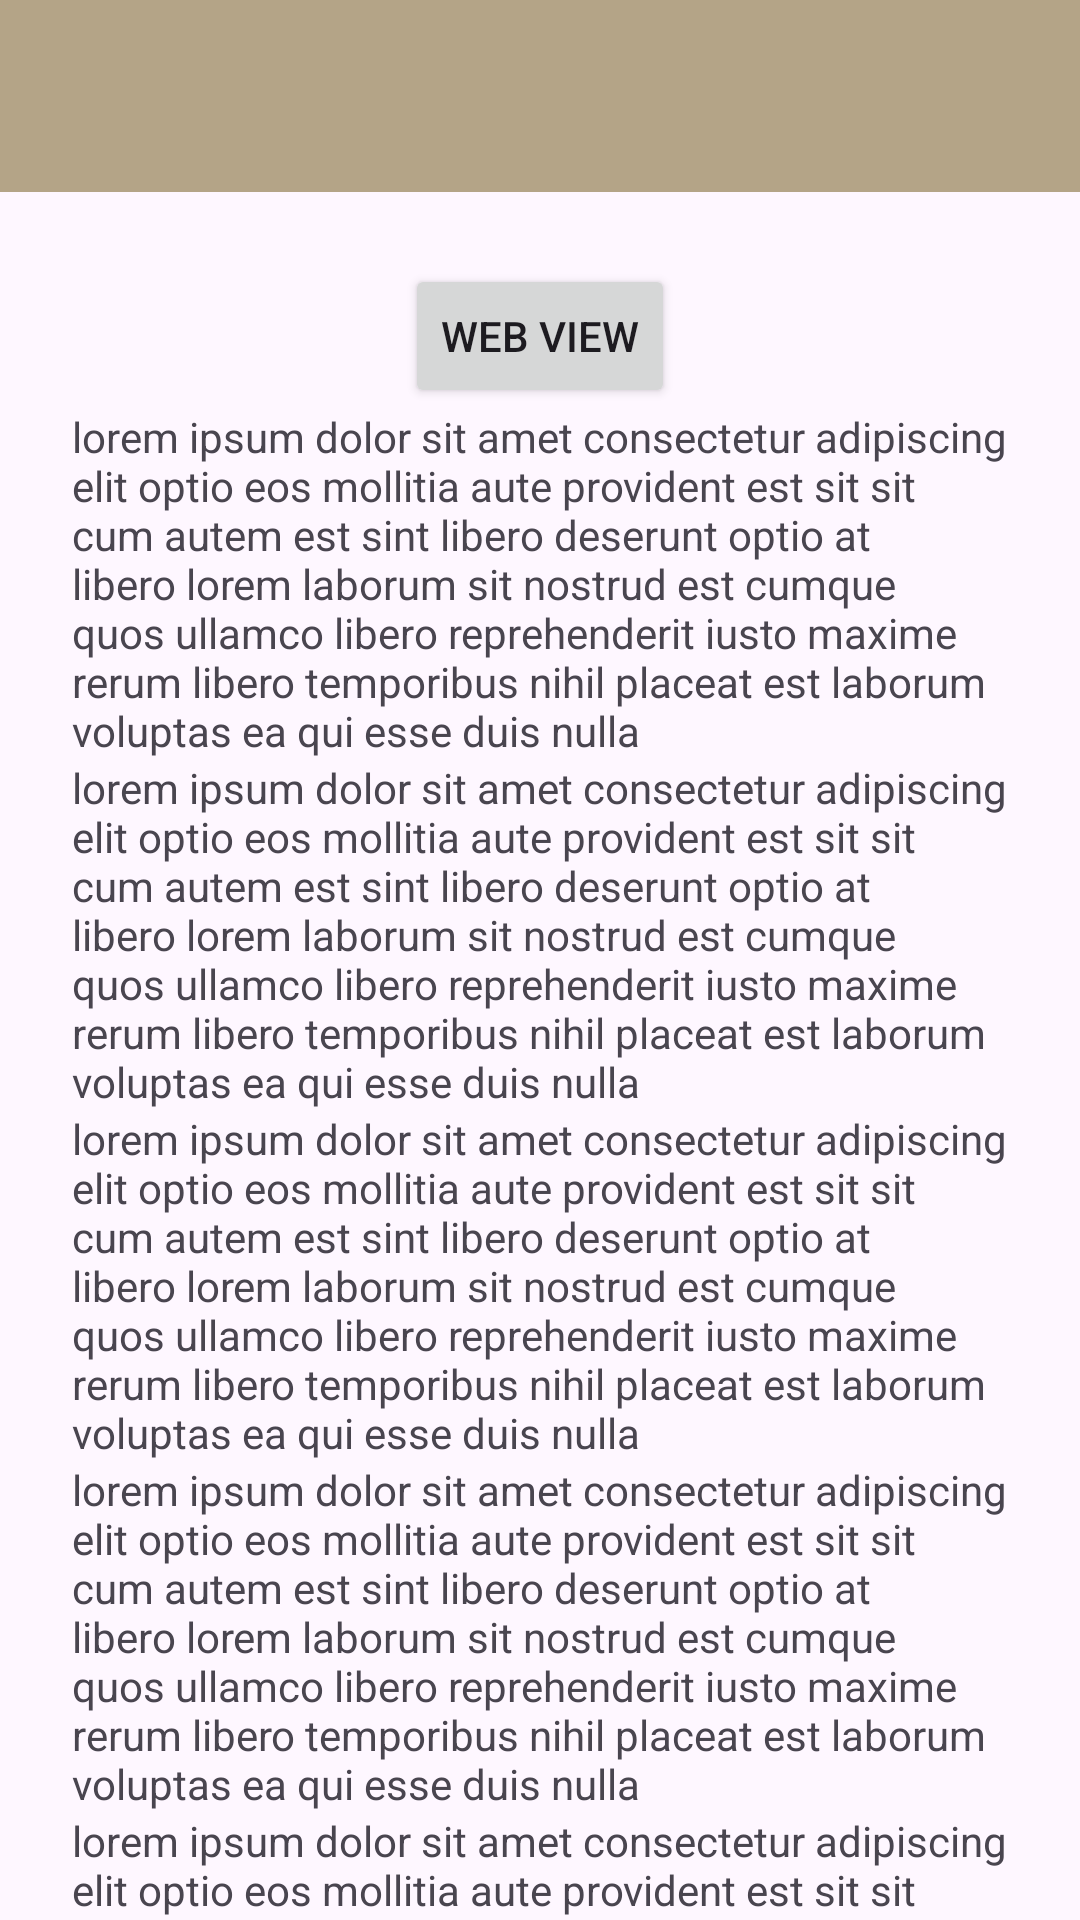

Produce the Android XML layout that renders to this screen, including the resource entries it uses.
<!-- AndroidManifest.xml: application theme Theme.Armida_TIA -->
<!-- res/layout/activity_lima.xml -->
<?xml version="1.0" encoding="utf-8"?>
<androidx.coordinatorlayout.widget.CoordinatorLayout xmlns:android="http://schemas.android.com/apk/res/android"
    xmlns:app="http://schemas.android.com/apk/res-auto"
    xmlns:tools="http://schemas.android.com/tools"
    android:id="@+id/main"
    android:layout_width="match_parent"
    android:layout_height="match_parent"
    tools:context=".Home.Pertemuan5.LimaActivity">

    <com.google.android.material.appbar.AppBarLayout
        android:id="@+id/appBar"
        android:layout_width="match_parent"
        android:layout_height="wrap_content">
    <androidx.appcompat.widget.Toolbar
        android:id="@+id/toolbar"
        android:layout_width="match_parent"
        android:layout_height="?attr/actionBarSize"
        android:background="#B4A487"
        app:layout_constraintBottom_toBottomOf="parent"
        app:layout_constraintTop_toTopOf="parent"
        app:layout_constraintVertical_bias="0.0"
        app:subtitleTextColor="@android:color/white"
        app:titleTextColor="@android:color/white"
        tools:layout_editor_absoluteX="32dp"
        app:layout_scrollFlags="enterAlways|scroll"/>
    </com.google.android.material.appbar.AppBarLayout>

    <androidx.core.widget.NestedScrollView
        android:layout_width="match_parent"
        android:layout_height="match_parent"
        app:layout_behavior="@string/appbar_scrolling_view_behavior"
        android:padding="24dp"
        android:clipToPadding="false">
        <LinearLayout
            android:layout_width="match_parent"
            android:layout_height="wrap_content"
            android:orientation="vertical"
            android:gravity="center_horizontal">

            <Button
                android:id="@+id/btnWebView"
                android:layout_width="wrap_content"
                android:layout_height="wrap_content"
                android:text="Web view" />
            <TextView
                android:layout_width="match_parent"
                android:layout_height="wrap_content"
                android:text="lorem ipsum dolor sit amet consectetur adipiscing elit optio eos mollitia aute provident est sit sit cum autem est sint libero deserunt optio at libero lorem laborum sit nostrud est cumque quos ullamco libero reprehenderit iusto maxime rerum libero temporibus nihil placeat est laborum voluptas ea qui esse duis nulla"/>
            <TextView
                android:layout_width="match_parent"
                android:layout_height="wrap_content"
                android:text="lorem ipsum dolor sit amet consectetur adipiscing elit optio eos mollitia aute provident est sit sit cum autem est sint libero deserunt optio at libero lorem laborum sit nostrud est cumque quos ullamco libero reprehenderit iusto maxime rerum libero temporibus nihil placeat est laborum voluptas ea qui esse duis nulla"/>
            <TextView
                android:layout_width="match_parent"
                android:layout_height="wrap_content"
                android:text="lorem ipsum dolor sit amet consectetur adipiscing elit optio eos mollitia aute provident est sit sit cum autem est sint libero deserunt optio at libero lorem laborum sit nostrud est cumque quos ullamco libero reprehenderit iusto maxime rerum libero temporibus nihil placeat est laborum voluptas ea qui esse duis nulla"/>
            <TextView
                android:layout_width="match_parent"
                android:layout_height="wrap_content"
                android:text="lorem ipsum dolor sit amet consectetur adipiscing elit optio eos mollitia aute provident est sit sit cum autem est sint libero deserunt optio at libero lorem laborum sit nostrud est cumque quos ullamco libero reprehenderit iusto maxime rerum libero temporibus nihil placeat est laborum voluptas ea qui esse duis nulla"/>
            <TextView
                android:layout_width="match_parent"
                android:layout_height="wrap_content"
                android:text="lorem ipsum dolor sit amet consectetur adipiscing elit optio eos mollitia aute provident est sit sit cum autem est sint libero deserunt optio at libero lorem laborum sit nostrud est cumque quos ullamco libero reprehenderit iusto maxime rerum libero temporibus nihil placeat est laborum voluptas ea qui esse duis nulla"/>
            <TextView
                android:layout_width="match_parent"
                android:layout_height="wrap_content"
                android:text="lorem ipsum dolor sit amet consectetur adipiscing elit optio eos mollitia aute provident est sit sit cum autem est sint libero deserunt optio at libero lorem laborum sit nostrud est cumque quos ullamco libero reprehenderit iusto maxime rerum libero temporibus nihil placeat est laborum voluptas ea qui esse duis nulla"/>
            <TextView
                android:layout_width="match_parent"
                android:layout_height="wrap_content"
                android:text="lorem ipsum dolor sit amet consectetur adipiscing elit optio eos mollitia aute provident est sit sit cum autem est sint libero deserunt optio at libero lorem laborum sit nostrud est cumque quos ullamco libero reprehenderit iusto maxime rerum libero temporibus nihil placeat est laborum voluptas ea qui esse duis nulla"/>
            <TextView
                android:layout_width="match_parent"
                android:layout_height="wrap_content"
                android:text="lorem ipsum dolor sit amet consectetur adipiscing elit optio eos mollitia aute provident est sit sit cum autem est sint libero deserunt optio at libero lorem laborum sit nostrud est cumque quos ullamco libero reprehenderit iusto maxime rerum libero temporibus nihil placeat est laborum voluptas ea qui esse duis nulla"/>
            <TextView
                android:layout_width="match_parent"
                android:layout_height="wrap_content"
                android:text="lorem ipsum dolor sit amet consectetur adipiscing elit optio eos mollitia aute provident est sit sit cum autem est sint libero deserunt optio at libero lorem laborum sit nostrud est cumque quos ullamco libero reprehenderit iusto maxime rerum libero temporibus nihil placeat est laborum voluptas ea qui esse duis nulla"/>
            <TextView
                android:layout_width="match_parent"
                android:layout_height="wrap_content"
                android:text="lorem ipsum dolor sit amet consectetur adipiscing elit optio eos mollitia aute provident est sit sit cum autem est sint libero deserunt optio at libero lorem laborum sit nostrud est cumque quos ullamco libero reprehenderit iusto maxime rerum libero temporibus nihil placeat est laborum voluptas ea qui esse duis nulla"/>
            <TextView
                android:layout_width="match_parent"
                android:layout_height="wrap_content"
                android:text="lorem ipsum dolor sit amet consectetur adipiscing elit optio eos mollitia aute provident est sit sit cum autem est sint libero deserunt optio at libero lorem laborum sit nostrud est cumque quos ullamco libero reprehenderit iusto maxime rerum libero temporibus nihil placeat est laborum voluptas ea qui esse duis nulla"/>
            <TextView
                android:layout_width="match_parent"
                android:layout_height="wrap_content"
                android:text="lorem ipsum dolor sit amet consectetur adipiscing elit optio eos mollitia aute provident est sit sit cum autem est sint libero deserunt optio at libero lorem laborum sit nostrud est cumque quos ullamco libero reprehenderit iusto maxime rerum libero temporibus nihil placeat est laborum voluptas ea qui esse duis nulla"/>
            <TextView
                android:layout_width="match_parent"
                android:layout_height="wrap_content"
                android:text="lorem ipsum dolor sit amet consectetur adipiscing elit optio eos mollitia aute provident est sit sit cum autem est sint libero deserunt optio at libero lorem laborum sit nostrud est cumque quos ullamco libero reprehenderit iusto maxime rerum libero temporibus nihil placeat est laborum voluptas ea qui esse duis nulla"/>
            <TextView
                android:layout_width="match_parent"
                android:layout_height="wrap_content"
                android:text="lorem ipsum dolor sit amet consectetur adipiscing elit optio eos mollitia aute provident est sit sit cum autem est sint libero deserunt optio at libero lorem laborum sit nostrud est cumque quos ullamco libero reprehenderit iusto maxime rerum libero temporibus nihil placeat est laborum voluptas ea qui esse duis nulla"/>
            <TextView
                android:layout_width="match_parent"
                android:layout_height="wrap_content"
                android:text="lorem ipsum dolor sit amet consectetur adipiscing elit optio eos mollitia aute provident est sit sit cum autem est sint libero deserunt optio at libero lorem laborum sit nostrud est cumque quos ullamco libero reprehenderit iusto maxime rerum libero temporibus nihil placeat est laborum voluptas ea qui esse duis nulla"/>
            <TextView
                android:layout_width="match_parent"
                android:layout_height="wrap_content"
                android:text="lorem ipsum dolor sit amet consectetur adipiscing elit optio eos mollitia aute provident est sit sit cum autem est sint libero deserunt optio at libero lorem laborum sit nostrud est cumque quos ullamco libero reprehenderit iusto maxime rerum libero temporibus nihil placeat est laborum voluptas ea qui esse duis nulla"/>


        </LinearLayout>
    </androidx.core.widget.NestedScrollView>
</androidx.coordinatorlayout.widget.CoordinatorLayout>
<!-- resources referenced by this layout -->
<resources>
  <style name="Theme.Armida_TIA" parent="Base.Theme.Armida_TIA" />
  <style name="Base.Theme.Armida_TIA" parent="Theme.Material3.DayNight.NoActionBar">
          
          
      </style>
</resources>
